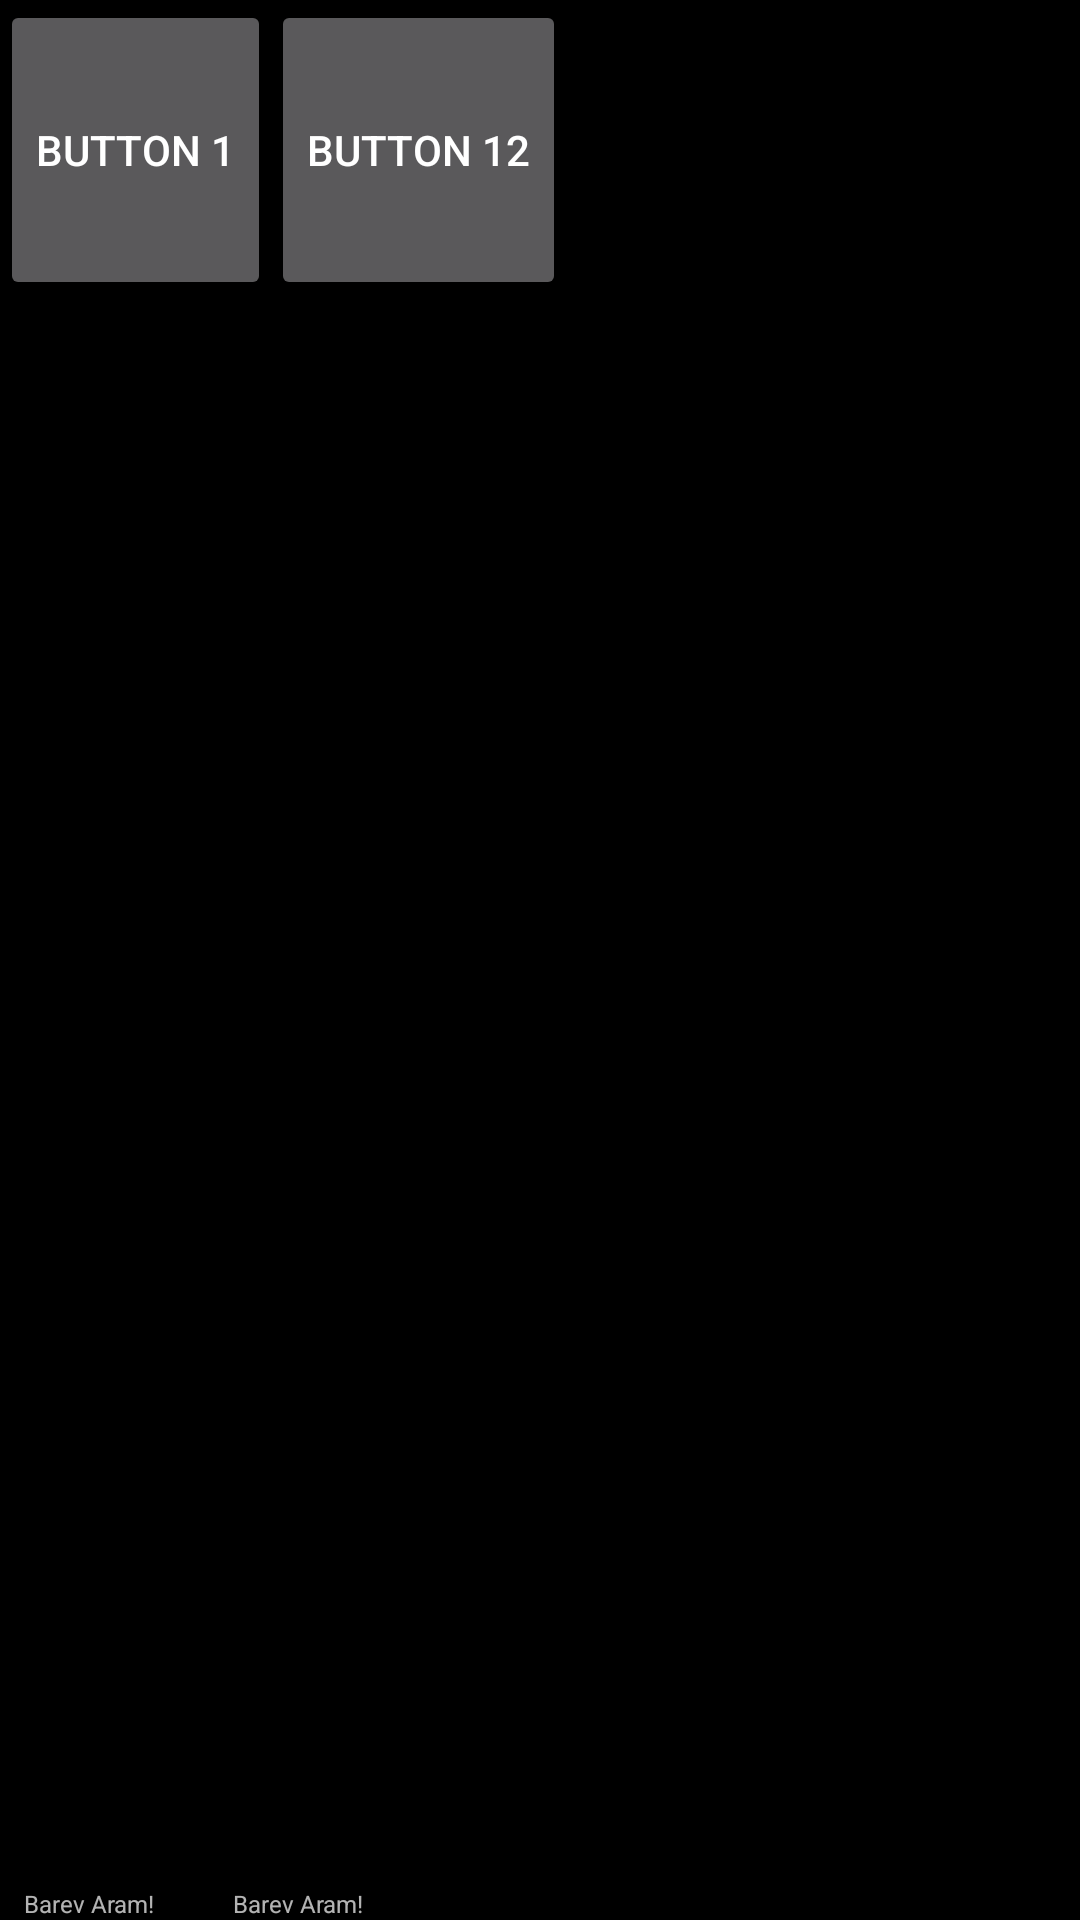

This screen was rendered from an Android layout file. Write that file and the resources it references.
<!-- AndroidManifest.xml: application theme Theme.AppCompat.NoActionBar -->
<!-- res/layout/activity_main.xml -->
<?xml version="1.0" encoding="utf-8"?>
<android.support.constraint.ConstraintLayout
	xmlns:android="http://schemas.android.com/apk/res/android"
	xmlns:app="http://schemas.android.com/apk/res-auto"
	xmlns:tools="http://schemas.android.com/tools"
	android:layout_width="match_parent"
	android:layout_height="match_parent"
	tools:context=".MainActivity"
	android:background="@android:color/black">


	<Button
		android:layout_width="wrap_content"
		android:layout_height="100dp"
		android:id="@+id/btn1"
		android:text="Button 1"

		app:layout_constraintStart_toStartOf="parent"
		app:layout_constraintTop_toTopOf="parent" />

	<Button
		android:layout_width="wrap_content"
		android:layout_height="100dp"
		android:id="@+id/btn2"
		android:text="Button 12"
		app:layout_constraintLeft_toRightOf="@id/btn1"
		app:layout_constraintTop_toTopOf="parent" />



	<ScrollView
		android:id="@+id/scrollView"
		android:layout_width="wrap_content"
		android:layout_height="match_parent"
		android:layout_marginBottom="8dp"
		app:layout_constraintBottom_toBottomOf="parent"
		app:layout_constraintStart_toEndOf="@+id/btn2"
		app:layout_constraintTop_toBottomOf="@+id/btn1"/>

		
			
			
			
			
			

	<TextView
		android:id="@+id/textView"
		android:layout_width="wrap_content"
		android:layout_height="wrap_content"
		android:layout_marginStart="8dp"
		android:text="Barev Aram!"
		android:textSize="8dp"
		app:layout_constraintBottom_toBottomOf="parent"
		app:layout_constraintStart_toStartOf="parent" />


	<TextView
		android:id="@+id/textView2"
		android:layout_width="wrap_content"
		android:layout_height="wrap_content"
		android:layout_marginStart="8dp"
		android:text="         Barev Aram!"
		android:textSize="8dp"
		app:layout_constraintBottom_toBottomOf="parent"
		app:layout_constraintStart_toEndOf="@id/textView" />

		


	

</android.support.constraint.ConstraintLayout>
<!-- resources referenced by this layout -->
<resources>

</resources>
